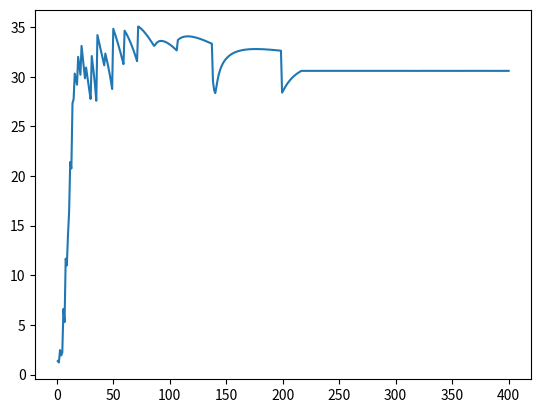

Source code (Python):
import numpy as np
import matplotlib.pyplot as plt
from scipy.optimize import curve_fit

L2_regularization = lambda coefficient: np.sum(np.square(coefficient))
L1_regularization = lambda coefficient: np.sum(np.abs(coefficient))

#Define input array with angles from 60deg to 300deg converted to radians
x = np.array([i*np.pi/180 for i in range(60,300,4)])
#np.random.seed(10)  #Setting seed for reproducability
y = np.sin(x) + np.random.normal(0,0.15,len(x))

#x = np.array([0.0, 1.0, 2.0, 3.0,  4.0,  5.0])
#y = np.array([0.0, 0.8, 0.9, 0.1, -0.8, -1.0])


regs = []
n = 400
for i in range(1, n):
    coefficient = np.polyfit(x, y, i)
    regs.append(L2_regularization(coefficient))

regs = np.log(regs)
print(regs)
#p30 = np.poly1d(coefficient30)
#print(coefficient30)
import matplotlib.pyplot as plt
x = np.linspace(1, n, n-1)
plt.plot(x, regs)
plt.show()

# import matplotlib.pyplot as plt
# xp = np.linspace(-2, 6, 100)
# _ = plt.plot(x, y, '.', xp, p(xp), '-', xp, p30(xp), '--')
# plt.ylim(-2,2)
# plt.show()